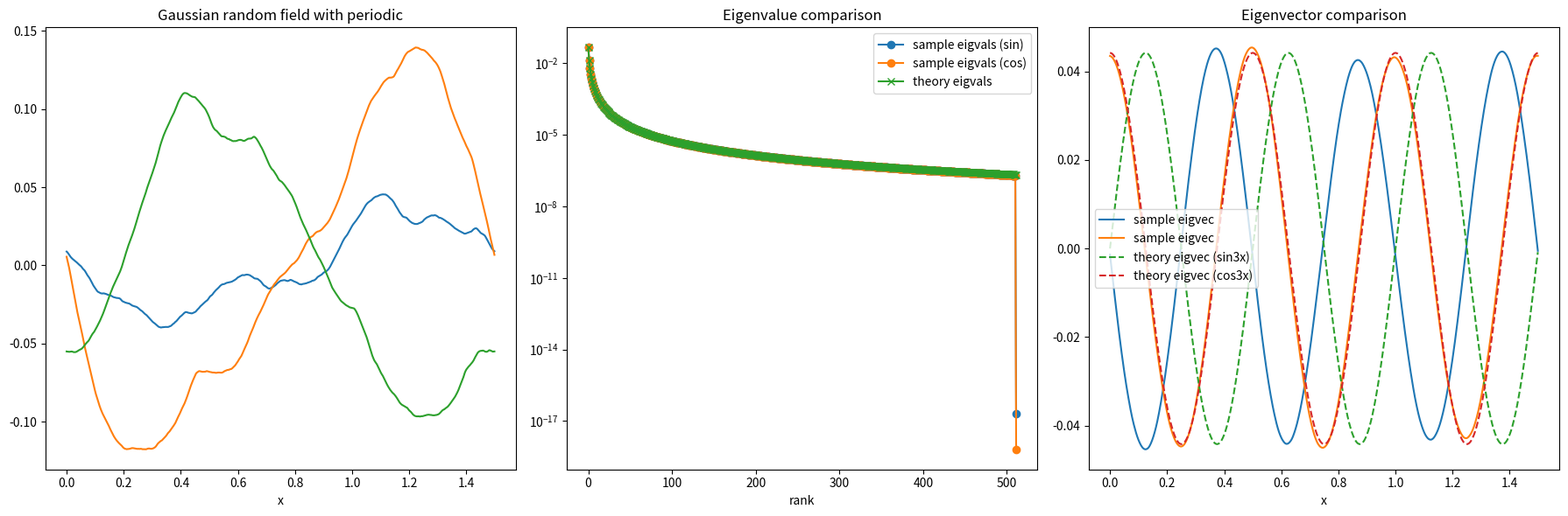
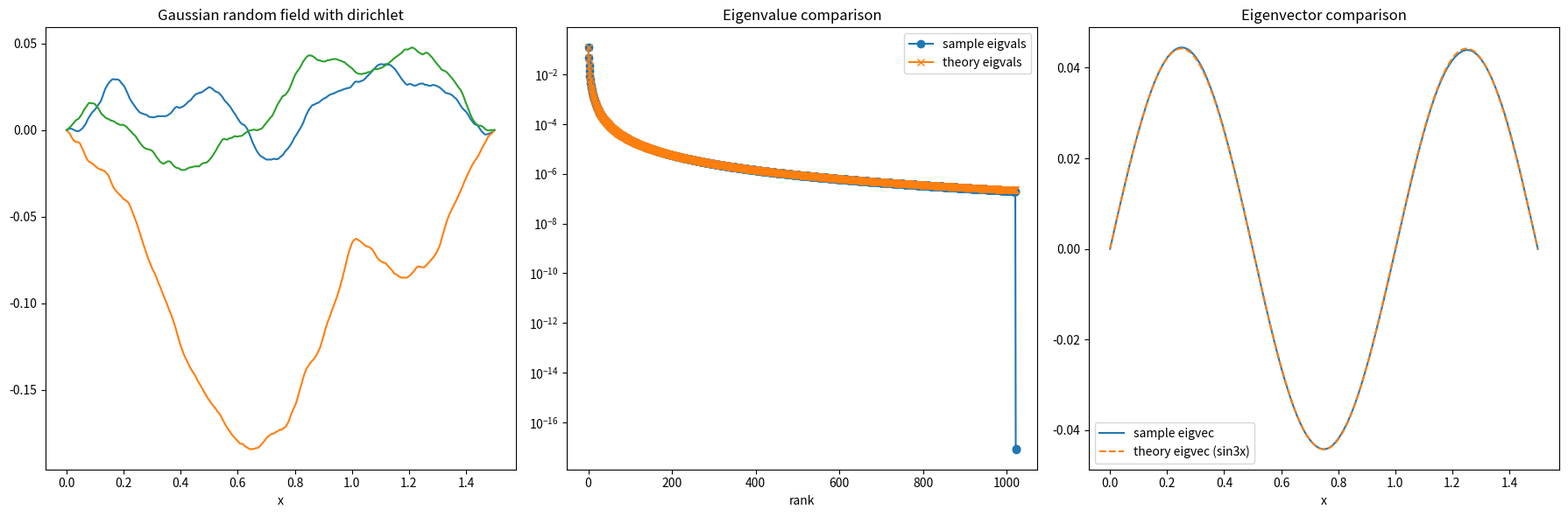
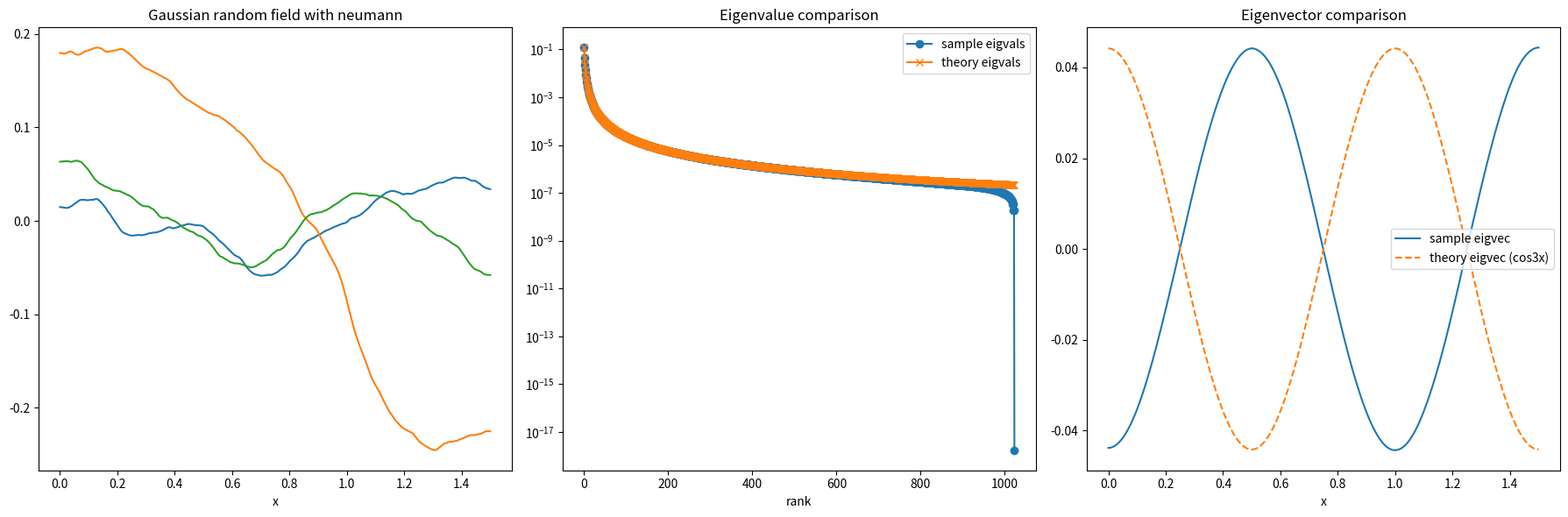

Reproduce these figures in Python, in order. (Note: this script raises an exception after producing the figures.)
"""Gaussian random-field samplers used to generate PDE coefficients.

The samplers use spectral/Karhunen--Loeve expansions on one- and
two-dimensional grids with periodic, homogeneous Dirichlet, or homogeneous
Neumann boundary conditions. Dedicated ``*_test`` routines provide empirical
covariance checks and visual diagnostics.
"""

# Import default modules/packages
import numpy as np
import matplotlib.pyplot as plt
# Custom imports to this file
from scipy.fft import idct, idst, idctn, idstn
from scipy.interpolate import interp1d, RectBivariateSpline


def gaussian_random_field_1d(m, n, L, sigma, tau, alpha, bc_name, seed = None, k_max = None):
    '''
    Return m samples of a Gaussian random field on [0,L] with: 
        -- mean function m = 0
        -- covariance operator C = sigma^2 (-Delta + tau^2)^(-alpha),
    where Delta is the Laplacian with periodic, zero Dirichlet, or zero Neumann boundary conditions.
    We require sigma, tau > 0, alpha > d/2 = 1/2, such that C is in the trace class.
    Generally, when alpha is larger or tau is smaller, the eigenvalues decay faster.

    Arguments:
        m :         (int),   number of samples
        n :         (int),   number of mesh points
        
        L :         (float), domain length
        
        sigma:      (float), standard deviation
        
        tau:        (float), inverse lengthscale for Gaussian measure covariance operator
        
        alpha:      (alpha), regularity of covariance operator
        
        bc_name:    (str), ``neumann'' for Neumann BCs or ``dirichlet'' for Dirichlet BCs or ``periodic'' for periodic BCs
        
        seed:       (int), random seed

        k_max:      (int), maximum frequency number


    Output:
        grf: (m, n) numpy array, a GRF on the grid 
        when bc_name is ``neumann'' or ``dirichlet'', x = np.linspace(0, L, n, endpoint=True)
        when bc_name is ``periodic'',                 x = np.linspace(0, L, n, endpoint=False)
    
    Math:
        we generate random Gaussian {theta_k}, {theta'_k} ~ N(0,1)

        when bc_name is ``neumann'', the KL expansion is 
            sum_k theta_k sqrt{lambda_k} cos(pi k x/L) 
            where lambda_k = sigma^2 / (tau^2 + (pi k/L)^2)^{-alpha}

        when bc_name is ``dirichlet'', the KL expansion is 
            sum_k theta'_k sqrt{lambda_k} sin(pi k x/L)
            where lambda_k = sigma^2 / (tau^2 + (pi k/L)^2)^{-alpha}

        when bc_name is  ``periodic'', the KL expansion is 
            sum_k theta_k sqrt{lambda_k} cos(2pi k x/L) + theta'_k sqrt{lambda_k} sin(2pi k x/L)
            where lambda_k = sigma^2 / (tau^2 + (2pi k/L)^2)^{-alpha}
        
    '''
    
    rng = np.random.default_rng(seed)
    if k_max is None:
        k_max = n

    # Choose BCs
    if bc_name == 'neumann':  
        # grid 
        x = np.linspace(0, L, n, endpoint=True)
        dx = L / (n - 1)

        k = np.pi * np.arange(n) / L
        eigs = sigma * (k**2 + tau**2) ** (-0.5 * alpha)
        eigs[k_max+1:] = 0.0

        u_hat = rng.normal(size=(m, n)) * eigs
        
        # zero_mean:
        u_hat[:, 0] = 0.0

        # idct normalized with sqrt(n/L)
        grf = idct(u_hat, type=2, norm="ortho", axis=-1)
        grf *= np.sqrt(n/L)
        # since grf uses cell center grid xc
        # interpolate to physical grid x containing the boundary of the domain [0, L]
        xc = np.arange(1/(2*n), (2*n+1)/(2*n), 1/n) * L # IDCT grid
        func_interp = interp1d(xc, grf, kind='cubic', fill_value='extrapolate')
        grf = func_interp(x)
        
        

        
    elif bc_name == 'dirichlet':  
        
        x = np.linspace(0, L, n, endpoint=True)
        dx = L / (n - 1)
        # Dirichlet eigen-wavenumbers
        k = np.pi * np.arange(1, n - 1) / L
        eigs = sigma * (k**2 + tau**2) ** (-0.5 * alpha)
        eigs[k_max:] = 0.0

        # Sample sine coefficients directly:
        # For orthonormal DST-I basis, just take N(0,1) and scale by eigs.
        u_hat = rng.normal(size=(m, n-2)) * eigs

        # Transform back to interior values
        grf = np.zeros((m, n), dtype=float)

        # idst normalized with sqrt((n-1)/L)
        grf[:, 1:-1] = idst(u_hat, type=1, norm="ortho", axis=-1)

        grf[:, 1:-1] /= np.sqrt(dx)
    
    
        
    elif bc_name == 'periodic': 
        assert(n % 2 == 0)
        # grid 
        x = np.linspace(0, L, n, endpoint=False)
        dx = L / n
        
        k = 2.0 * np.pi * np.fft.rfftfreq(n, d=dx)  # 2pi*0/L, 2pi*1/L, ... 2pi*(n/2)/L
        eigs = sigma * (k**2 + tau**2) ** (-0.5 * alpha) 
        eigs[k_max+1:] = 0.0

        # We'll sample u_hat so that (unitary) irfft gives the right real-space field
        u_hat = np.empty((m, k.size), dtype=np.complex128)

        # zero-mean
        u_hat[:, 0] = 0.0 
        
        idx = np.arange(1, k.size - 1)
        # Exclude Nyquist mode
        u_hat[:, -1] = 0.0
        re = rng.normal(size=(m, idx.size)) * (eigs[idx] * np.sqrt(n/2.0))
        im = rng.normal(size=(m, idx.size)) * (eigs[idx] * np.sqrt(n/2.0))
        u_hat[:, idx] = re + 1j * im

        # Transform back to real-space samples
        grf = np.fft.irfft(u_hat, axis=-1)
        grf /= np.sqrt(dx)
    else:
        raise ValueError(f"bc_name '{bc_name}' is not in ['neumann', 'dirichlet', 'periodic']")

    return grf
    
    
    
def gaussian_random_field_1d_test():        
    # parameters
    m = 10000
    n = 1024          # total grid points 
    L = 1.5
    tau = 2.0
    alpha = 2.0
    sigma = 1.0
    k_max = n
    
    bc_name = "periodic"
    x = np.linspace(0, L, n, endpoint=False)
    dx = L / n
    # generate samples (interior only)
    u = gaussian_random_field_1d(m=m, n=n, L=L, sigma=sigma, tau=tau, alpha=alpha, bc_name = bc_name, seed=0, k_max = k_max)
    # sample covariance in physical space
    U, svals_hat, V = np.linalg.svd(u, compute_uv=True, full_matrices=False)
    svals_hat = svals_hat/np.sqrt(m)*np.sqrt(dx)
    
    k = 2 * np.pi * np.arange(1, n//2+1) / L  # 2pi*0/L, 2pi*1/L, ... 2pi*(n/2)/L
    eigs = sigma * (k**2 + tau**2) ** (-0.5 * alpha)

    print("sample eigvals: ", svals_hat[0:5])
    print("reference eigvals: ",eigs[0:5])
    fig, axes = plt.subplots(1,3, figsize = (18, 6))
    axes[0].plot(x, u[:3,:].T)
    axes[0].set_xlabel("x")
    axes[0].set_title(f"Gaussian random field with {bc_name}")
    
    axes[1].semilogy(svals_hat[0::2], marker='o', label='sample eigvals (sin)')
    axes[1].semilogy(svals_hat[1::2], marker='o', label='sample eigvals (cos)')
    axes[1].semilogy(eigs, marker='x',      label='theory eigvals')
    axes[1].set_xlabel("rank")
    axes[1].set_title("Eigenvalue comparison")
    axes[1].legend()

    k = 3
    axes[2].plot(x, V[2*(k-1):2*(k),:].T, label=f"sample eigvec")
    sinx = np.sin(2*np.pi*k*x/L)
    sinx /= np.linalg.norm(sinx)
    cosx = np.cos(2*np.pi*k*x/L)
    cosx /= np.linalg.norm(cosx)
    axes[2].plot(x, sinx, '--', label=f"theory eigvec (sin{k}x)")
    axes[2].plot(x, cosx, '--', label=f"theory eigvec (cos{k}x)")
    axes[2].set_xlabel("x")
    axes[2].set_title(f"Eigenvector comparison")
    axes[2].legend()
    
    fig.tight_layout()
    


    bc_name = "dirichlet"
    x = np.linspace(0, L, n, endpoint=True)
    dx = L / (n-1)
    # generate samples (interior only)
    u = gaussian_random_field_1d(m=m, n=n, L=L, sigma=sigma, tau=tau, alpha=alpha, bc_name = bc_name, seed=0, k_max = k_max)
    # sample covariance in physical space
    U, svals_hat, V = np.linalg.svd(u, compute_uv=True, full_matrices=False)
    svals_hat = svals_hat/np.sqrt(m)*np.sqrt(dx)
    
    k = np.pi * np.arange(1, n - 1) / L  # 2pi*0/L, 2pi*1/L, ... 2pi*(n-2)/L
    eigs = sigma * (k**2 + tau**2) ** (-0.5 * alpha) 

    print("sample eigvals: ", svals_hat[0:5])
    print("reference eigvals: ",eigs[0:5])

    fig, axes = plt.subplots(1,3, figsize = (18, 6))
    axes[0].plot(x, u[:3,:].T)
    axes[0].set_xlabel("x")
    axes[0].set_title(f"Gaussian random field with {bc_name}")
    
    axes[1].semilogy(svals_hat, marker='o', label='sample eigvals')
    axes[1].semilogy(eigs, marker='x',      label='theory eigvals')
    axes[1].set_xlabel("rank")
    axes[1].set_title("Eigenvalue comparison")
    axes[1].legend()

    k = 3
    axes[2].plot(x, V[k-1,:], label=f"sample eigvec")
    sinx = np.sin(np.pi*(k)*x/L)
    sinx /= np.linalg.norm(sinx)
    axes[2].plot(x, sinx, '--', label=f"theory eigvec (sin{k}x)")
    axes[2].set_xlabel("x")
    axes[2].set_title(f"Eigenvector comparison")
    axes[2].legend()
    fig.tight_layout()
    

    
    


    bc_name = "neumann"
    x = np.linspace(0, L, n, endpoint=True)
    # generate samples (interior only)
    u = gaussian_random_field_1d(m=m, n=n, L=L, sigma=sigma, tau=tau, alpha=alpha, bc_name = bc_name, seed=0, k_max = k_max)

    # sample covariance in physical space
    U, svals_hat, V = np.linalg.svd(u, compute_uv=True, full_matrices=False)
    svals_hat = svals_hat/np.sqrt(m)*np.sqrt(L/n)
    
    k = np.pi * np.arange(1, n) / L  # 2pi*1/L, ... 2pi*(n - 1)/L
    eigs = sigma * (k**2 + tau**2) ** (-0.5 * alpha) 

    print("sample eigvals: ", svals_hat[0:5])
    print("reference eigvals: ",eigs[0:5])

    fig, axes = plt.subplots(1,3, figsize = (18, 6))
    axes[0].plot(x, u[:3,:].T)
    axes[0].set_xlabel("x")
    axes[0].set_title(f"Gaussian random field with {bc_name}")
    
    axes[1].semilogy(svals_hat, marker='o', label='sample eigvals')
    axes[1].semilogy(eigs, marker='x',      label='theory eigvals')
    axes[1].set_xlabel("rank")
    axes[1].set_title("Eigenvalue comparison")
    axes[1].legend()

    k = 3
    axes[2].plot(x, V[k-1,:], label=f"sample eigvec")
    cosx = np.cos(np.pi*(k)*x/L)
    cosx /= np.linalg.norm(cosx)
    axes[2].plot(x, cosx, '--', label=f"theory eigvec (cos{k}x)")
    axes[2].set_xlabel("x")
    axes[2].set_title(f"Eigenvector comparison")
    axes[2].legend()
    fig.tight_layout()
    plt.show()



def gaussian_random_field_2d(m, n, L, sigma, tau, alpha, bc_name, seed = None, k_max = None):
    '''
    Return m samples of a Gaussian random field on [0,L]^2 with: 
        -- mean function m = 0
        -- covariance operator C = sigma^2 (-Delta + tau^2)^(-alpha),
    where Delta is the Laplacian with periodic, zero Dirichlet, or zero Neumann boundary conditions.
    We require sigma, tau > 0, alpha > d/2 = 1, such that C is in the trace class.
    Generally, when alpha is larger or tau is smaller, the eigenvalues decay faster.

    Arguments:
        m :         (int),   number of samples
        n :         (int, int),   number of mesh points
        
        L :         (float, float), domain length
        
        sigma:      (float), standard deviation
        
        tau:        (float), inverse lengthscale for Gaussian measure covariance operator
        
        alpha:      (alpha), regularity of covariance operator
        
        bc_name:    (str), ``neumann'' for Neumann BCs or ``dirichlet'' for Dirichlet BCs or ``periodic'' for periodic BCs
        
        seed:       (int), random seed

        k_max:      (int,int), maximum frequency number in each direction


    Output:
        grf: (m, n1, n2) numpy array, a GRF on the grid 
        when bc_name is ``neumann'' or ``dirichlet'', x = np.linspace(0, L, n, endpoint=True)
        when bc_name is ``periodic'',                 x = np.linspace(0, L, n, endpoint=False)
    
    Math:
        we generate random Gaussian {theta_k}, {theta'_k} ~ N(0,1)

        when bc_name is ``neumann'', the KL expansion is 
            sum_k theta_k sqrt{lambda_k} cos(pi k1 x1/L1)cos(pi k2 x2/L2) 
            where lambda_k = sigma^2 / (tau^2 + (pi k/L)^2)^{-alpha}

        when bc_name is ``dirichlet'', the KL expansion is 
            sum_k theta'_k sqrt{lambda_k} sin(pi k1 x1/L1)sin(pi k2 x2/L2)
            where lambda_k = sigma^2 / (tau^2 + (pi k/L)^2)^{-alpha}

        when bc_name is  ``periodic'', the KL expansion is 
            sum_k theta_k sqrt{lambda_k} cos(2pi k x/L) + theta'_k sqrt{lambda_k} sin(2pi k x/L)
            where lambda_k = sigma^2 / (tau^2 + (2pi k/L)^2)^{-alpha}
        
    '''
    
    rng = np.random.default_rng(seed)
    if k_max is None:
        k_max = n

    # Choose BCs
    if bc_name == 'neumann':  
        # grid 
        n1, n2 = n 
        L1, L2 = L
        x1, x2 = np.linspace(0, L1, n1, endpoint=True), np.linspace(0, L2, n2, endpoint=True)

        k1 = np.pi * np.arange(n1) / L1   #0, pi*1/L1, pi*1/L1, ... pi*(n1-1)/L1
        k2 = np.pi * np.arange(n2) / L2   #0, pi*1/L2, pi*1/L2, ... pi*(n2-1)/L2
        # Make 2D frequency grids of shape (n1, n2)
        K1, K2 = np.meshgrid(k1, k2, indexing="ij")    # both shape (n1, n2)
        eigs = sigma * (K1**2 + K2**2 + tau**2) ** (-0.5 * alpha)
        eigs[k_max[0]+1:, :] = 0.0
        eigs[:,k_max[1]+1:] = 0.0

        u_hat = rng.normal(size=(m, n1, n2)) * eigs
        
        # zero_mean:
        u_hat[:, 0, 0] = 0.0

        # idct normalized with sqrt(n/L)
        grf = idctn(u_hat, type=2, norm="ortho", axes=(-2,-1))
        grf *= np.sqrt(n1/L1 * n2/L2)
        
        # since grf uses cell center grid xc
        # interpolate to physical grid x containing the boundary of the domain [0,L]
        x1c, x2c = np.arange(1/(2*n1), (2*n1+1)/(2*n1), 1/n1) * L1, np.arange(1/(2*n2), (2*n2+1)/(2*n2), 1/n2) * L2  # IDCT grid

        # TODO: more accurate interpolation using RectBivariateSpline, but it is very slow for large m.
        # for i in range(m):
        #     func_interp = RectBivariateSpline(x1c, x2c, grf[i])
        #     grf[i] = func_interp(x1, x2)

        grf_tmp = interp1d(x2c, grf, kind="linear", axis=-1, fill_value="extrapolate")(x2)
        grf = interp1d(x1c, grf_tmp, kind="linear", axis=-2, fill_value="extrapolate")(x1)


        
    elif bc_name == 'dirichlet':
        # grid
        n1, n2 = n 
        L1, L2 = L
        x1, x2 = np.linspace(0, L1, n1, endpoint=True), np.linspace(0, L2, n2, endpoint=True)
        dx1, dx2 = L1 / (n1 - 1), L2 / (n2 - 1)
        
        k1 = np.pi * np.arange(1, n1 - 1) / L1   #pi*1/L1, ... pi*(n1-2)/L1
        k2 = np.pi * np.arange(1, n2 - 1) / L2   #pi*1/L2, ... pi*(n2-2)/L2
        # Make 2D frequency grids of shape (n1-2, n2-2)
        K1, K2 = np.meshgrid(k1, k2, indexing="ij")    # both shape (n2, n1//2+1)
        eigs = sigma * (K1**2 + K2**2 + tau**2) ** (-0.5 * alpha)
        
        eigs[k_max[0]:, :] = 0.0
        eigs[:, k_max[1]:] = 0.0

        u_hat = rng.normal(size=(m, n1-2, n2-2)) * eigs
        # Transform back to interior values
        grf = np.zeros((m, n1, n2), dtype=float)

        # idstn normalized with sqrt(n-1/L)
        grf[:, 1:-1, 1:-1] = idstn(u_hat, type=1, norm="ortho", axes=(-2,-1))
        grf /= np.sqrt(dx1 * dx2)
 
        
    elif bc_name == 'periodic': 

        # grid
        n1, n2 = n 
        assert(n1 % 2 == 0 and n2 % 2 == 0)
        L1, L2 = L
        dx1, dx2 = L1 / n1, L2 / n2
        x1, x2 = np.linspace(0, L1, n1, endpoint=False), np.linspace(0, L2, n2, endpoint=False)

        k1 = 2.0 * np.pi * np.fft.fftfreq(n1, d=dx1)    # 2pi*0/L1, 2pi*1/L1, ... -2pi*(n1/2)/L1, -2pi*(n1/2-1)/L1, ..., -2pi*1/L1
        k2 = 2.0 * np.pi * np.fft.rfftfreq(n2, d=dx2)   # 2pi*0/L2, 2pi*1/L2, ... 2pi*(n2/2)/L2
        # Make 2D frequency grids of shape (n1, n2//2+1)
        K1, K2 = np.meshgrid(k1, k2, indexing="ij")    # both shape (n2, n1//2+1)
        eigs = sigma * (K1**2 + K2**2 + tau**2) ** (-0.5 * alpha)
        
        eigs[k_max[0]+1:-k_max[0], :] = 0.0
        eigs[:, k_max[1]+1:] = 0.0

        # We'll sample u_hat so that (unitary) irfft gives the right real-space field
        u_hat = np.zeros((m, k1.size, k2.size), dtype=np.complex128)

        idx1, idx2 = np.arange(1, n1//2), np.arange(1, n2//2)
        
        re = rng.normal(size=(m, k1.size, idx2.size)) * (eigs[:,idx2] * np.sqrt(n1*n2/2))
        im = rng.normal(size=(m, k1.size, idx2.size)) * (eigs[:,idx2] * np.sqrt(n1*n2/2))
        u_hat[:, :,idx2] = re + 1j * im

        # 0 frequency in x2 direction is special since it's real-valued
        re = rng.normal(size=(m, idx1.size)) * (eigs[idx1,0] * np.sqrt(n1*n2/2))
        im = rng.normal(size=(m, idx1.size)) * (eigs[idx1,0] * np.sqrt(n1*n2/2))
        u_hat[:, idx1, 0]  = re + 1j * im
        u_hat[:, -idx1, 0] = re - 1j * im
        u_hat[:, n1//2, 0]  = rng.normal(size=(m)) * (eigs[n1//2,0] * np.sqrt(n1*n2))

        # n2//2 Nyquist frequency is also special since it's real-valued
        re = rng.normal(size=(m, idx1.size)) * (eigs[idx1,-1] * np.sqrt(n1*n2/2))
        im = rng.normal(size=(m, idx1.size)) * (eigs[idx1,-1] * np.sqrt(n1*n2/2))
        u_hat[:, idx1, -1]  = re + 1j * im
        u_hat[:, -idx1, -1] = re - 1j * im
        u_hat[:, n1//2, -1]  = rng.normal(size=(m)) * (eigs[n1//2,-1] * np.sqrt(n1*n2))
        
        # zero-mean
        u_hat[:, 0, 0] = 0.0 

        # Transform back to real-space samples
        grf = np.fft.irfft2(u_hat, axes=(-2, -1))
        grf /= np.sqrt(dx1 * dx2)
    else:
        raise ValueError(f"bc_name '{bc_name}' is not in ['neumann', 'dirichlet', 'periodic']")

    return grf

def gaussian_random_field_2d_test():   
    print("gaussian_random_field_2d_test")     
    # parameters
    m = 10000
    n1, n2 = 128, 64
    L1, L2 = 2*np.pi, 2*np.pi
    k1, k2 = 64, 32
    n = [n1, n2]          # total grid points 
    L = [L1, L2]
    tau = 2.0
    alpha = 2.0
    sigma = 1.0
    k_max = [k1, k2]
    
    bc_name = "periodic"
    x1, x2 = np.linspace(0, L1, n1, endpoint=False), np.linspace(0, L2, n2, endpoint=False)
    dx1, dx2 = L1/n1, L2/n2
    # generate samples (interior only)
    u = gaussian_random_field_2d(m=m, n=n, L=L, sigma=sigma, tau=tau, alpha=alpha, bc_name = bc_name, seed=0, k_max = k_max)
    # sample covariance in physical space
    U, svals_hat, V = np.linalg.svd(u.reshape(-1,n1*n2), compute_uv=True, full_matrices=False)
    svals_hat = svals_hat/np.sqrt(m)*np.sqrt(dx1*dx2)
    
    # Make 2D frequency grids of shape (n2, n1)
    k1 = 2.0 * np.pi * np.fft.fftfreq(n1, d=dx1)   # 2pi*0/L1, 2pi*1/L1, ... -2pi*(n1/2)/L1, -2pi*(n1/2-1)/L1, ..., -2pi*1/L1
    k2 = 2.0 * np.pi * np.fft.fftfreq(n2, d=dx2)   # 2pi*0/L2, 2pi*1/L2, ... -2pi*(n2/2)/L2, -2pi*(n2/2-1)/L2, ..., -2pi*1/L2
    # Make 2D frequency grids of shape (n2, n1)
    K1, K2 = np.meshgrid(k1, k2, indexing="ij")    # both shape (n2, n1)
    eigs = sigma * (K1**2 + K2**2 + tau**2) ** (-0.5 * alpha)  
    eigs[k_max[0]+1:-k_max[0], :] = 0.0
    eigs[:, k_max[1]+1:-k_max[1]] = 0.0
    eigs_seq = np.sort(eigs.reshape(-1))[::-1][1:]
    print("sample eigvals: ", svals_hat[0:5])
    print("reference eigvals: ",eigs_seq[0:5])
    
    fig, axes = plt.subplots(1,2, figsize = (12, 6))
    im = axes[0].pcolormesh(x1, x2, u[0,:,:].T)
    plt.colorbar(im, ax=axes[0])
    axes[0].set_xlabel("x_1")
    axes[0].set_ylabel("x_2")
    axes[0].set_title(f"Gaussian random field with {bc_name}")
    
    axes[1].semilogy(svals_hat, marker='o', label='sample eigvals')
    axes[1].semilogy(eigs_seq, marker='x',      label='theory eigvals')
    axes[1].set_xlabel("rank")
    axes[1].set_title("Eigenvalue comparison")
    axes[1].legend()

    fig.tight_layout()
    


    bc_name = "dirichlet"
    x1, x2 = np.linspace(0, L1, n1, endpoint=True), np.linspace(0, L2, n2, endpoint=True)
    dx1, dx2 = L1/(n1 - 1), L2/(n2 - 1)
    # generate samples (interior only)
    u = gaussian_random_field_2d(m=m, n=n, L=L, sigma=sigma, tau=tau, alpha=alpha, bc_name = bc_name, seed=0, k_max = k_max)
    # sample covariance in physical space
    U, svals_hat, V = np.linalg.svd(u.reshape(-1,n1*n2), compute_uv=True, full_matrices=False)
    svals_hat = svals_hat/np.sqrt(m)*np.sqrt(dx1*dx2)
    
    k1 = np.pi * np.arange(1, n1 - 1) / L1   #pi*1/L1, ... pi*(n1-2)/L1
    k2 = np.pi * np.arange(1, n2 - 1) / L2   #pi*1/L2, ... pi*(n2-2)/L2
    # Make 2D frequency grids of shape (n1, n2//2+1)
    K1, K2 = np.meshgrid(k1, k2, indexing="ij")    # both shape (n2, n1//2+1)
    eigs = sigma * (K1**2 + K2**2 + tau**2) ** (-0.5 * alpha)
    
    eigs[k_max[0]:, :] = 0.0
    eigs[:, k_max[1]:] = 0.0

    eigs_seq = np.sort(eigs.reshape(-1))[::-1]
    print("sample eigvals: ", svals_hat[0:5])
    print("reference eigvals: ",eigs_seq[0:5])

    fig, axes = plt.subplots(1,2, figsize = (12, 6))
    im = axes[0].pcolormesh(x1, x2, u[0,:,:].T)
    plt.colorbar(im, ax=axes[0])
    axes[0].set_xlabel("x_1")
    axes[0].set_ylabel("x_2")
    axes[0].set_title(f"Gaussian random field with {bc_name}")
    
    axes[1].semilogy(svals_hat, marker='o', label='sample eigvals')
    axes[1].semilogy(eigs_seq, marker='x',      label='theory eigvals')
    axes[1].set_xlabel("rank")
    axes[1].set_title("Eigenvalue comparison")
    axes[1].legend()


    
    


    bc_name = "neumann"
    x1, x2 = np.linspace(0, L1, n1, endpoint=True), np.linspace(0, L2, n2, endpoint=True)
    dx1, dx2 = L1/(n1 - 1), L2/(n2 - 1)
    # generate samples (interior only)
    u = gaussian_random_field_2d(m=m, n=n, L=L, sigma=sigma, tau=tau, alpha=alpha, bc_name = bc_name, seed=0, k_max = k_max)
    # sample covariance in physical space
    U, svals_hat, V = np.linalg.svd(u.reshape(-1,n1*n2), compute_uv=True, full_matrices=False)
    svals_hat = svals_hat/np.sqrt(m)*np.sqrt(L1*L2/n1/n2)
    
    k1 = np.pi * np.arange(n1) / L1   #0, pi*1/L1, pi*1/L1, ... pi*(n1-1)/L1
    k2 = np.pi * np.arange(n2) / L2   #0, pi*1/L2, pi*1/L2, ... pi*(n2-1)/L2
    # Make 2D frequency grids of shape (n1, n2)
    K1, K2 = np.meshgrid(k1, k2, indexing="ij")    # both shape (n1, n2)
    eigs = sigma * (K1**2 + K2**2 + tau**2) ** (-0.5 * alpha)
    
    eigs[k_max[0]:, :] = 0.0
    eigs[:, k_max[1]:] = 0.0

    eigs_seq = np.sort(eigs.reshape(-1))[::-1][1:]
    print("sample eigvals: ", svals_hat[0:5])
    print("reference eigvals: ",eigs_seq[0:5])

    fig, axes = plt.subplots(1,2, figsize = (12, 6))
    im = axes[0].pcolormesh(x1, x2, u[0,:,:].T)
    plt.colorbar(im, ax=axes[0])
    axes[0].set_xlabel("x_1")
    axes[0].set_ylabel("x_2")
    axes[0].set_title(f"Gaussian random field with {bc_name}")
    
    axes[1].semilogy(svals_hat, marker='o', label='sample eigvals')
    axes[1].semilogy(eigs_seq, marker='x',      label='theory eigvals')
    axes[1].set_xlabel("rank")
    axes[1].set_title("Eigenvalue comparison")
    axes[1].legend()

    fig.tight_layout()
    plt.show()

if __name__ == "__main__":
    gaussian_random_field_1d_test()
    gaussian_random_field_2d_test()
